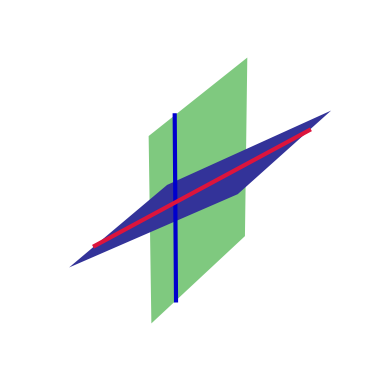

Reproduce this figure in Python.
#T# the following code shows how to draw skew lines

#T# to draw skew lines, the pyplot module of the matplotlib package is used
import matplotlib.pyplot as plt

#T# the numpy package is used to create two dimensional arrays, needed to plot planes in 3D
import numpy as np

#T# create the figure
fig1 = plt.figure()

#T# create the axes with a 3d projection
ax1 = fig1.add_subplot(1, 1, 1, projection = '3d')

#T# set the aspect of the 3d axes
ax1.set_box_aspect([1, 1, 1])

#T# turn off the 3D box visibility
ax1.set_axis_off()

#T# create the variables that define the plot
arr1_1 = np.array([[2, 2], [2, 2]]) #| x coordinates of plane 1
arr2_1 = np.array([[3, 5], [3, 5]]) #| y coordinates of plane 1
arr3_1 = np.array([[0, 0], [6, 6]]) #| z coordinates of plane 1

arr1_2 = np.array([[0, 0], [4, 4]]) #| x coordinates of plane 2
arr2_2 = np.array([[3, 5], [3, 5]]) #| y coordinates of plane 2
arr3_2 = np.array([[1, 1], [5, 5]]) #| z coordinates of plane 2

list1_1 = [2, 2]     #| x coordinates of the skew line 1
list2_1 = [3.5, 3.5] #| y coordinates of the skew line 1
list3_1 = [0, 6]     #| z coordinates of the skew line 1

list1_2 = [0, 4]     #| x coordinates of the skew line 2
list2_2 = [3.5, 4.5] #| y coordinates of the skew line 2
list3_2 = [1, 5]     #| z coordinates of the skew line 2

#T# plot the figure
ax1.plot_surface(arr1_1, arr2_1, arr3_1, cmap = 'Accent', zorder = 1)
ax1.plot_surface(arr1_2, arr2_2, arr3_2, cmap = 'terrain', zorder = 1)

ax1.plot(list1_1, list2_1, list3_1, color = 'mediumblue', linewidth = 3, zorder = 4) #| skew lines
ax1.plot(list1_2, list2_2, list3_2, color = 'crimson', linewidth = 3, zorder = 4)

#T# show the results
plt.show()